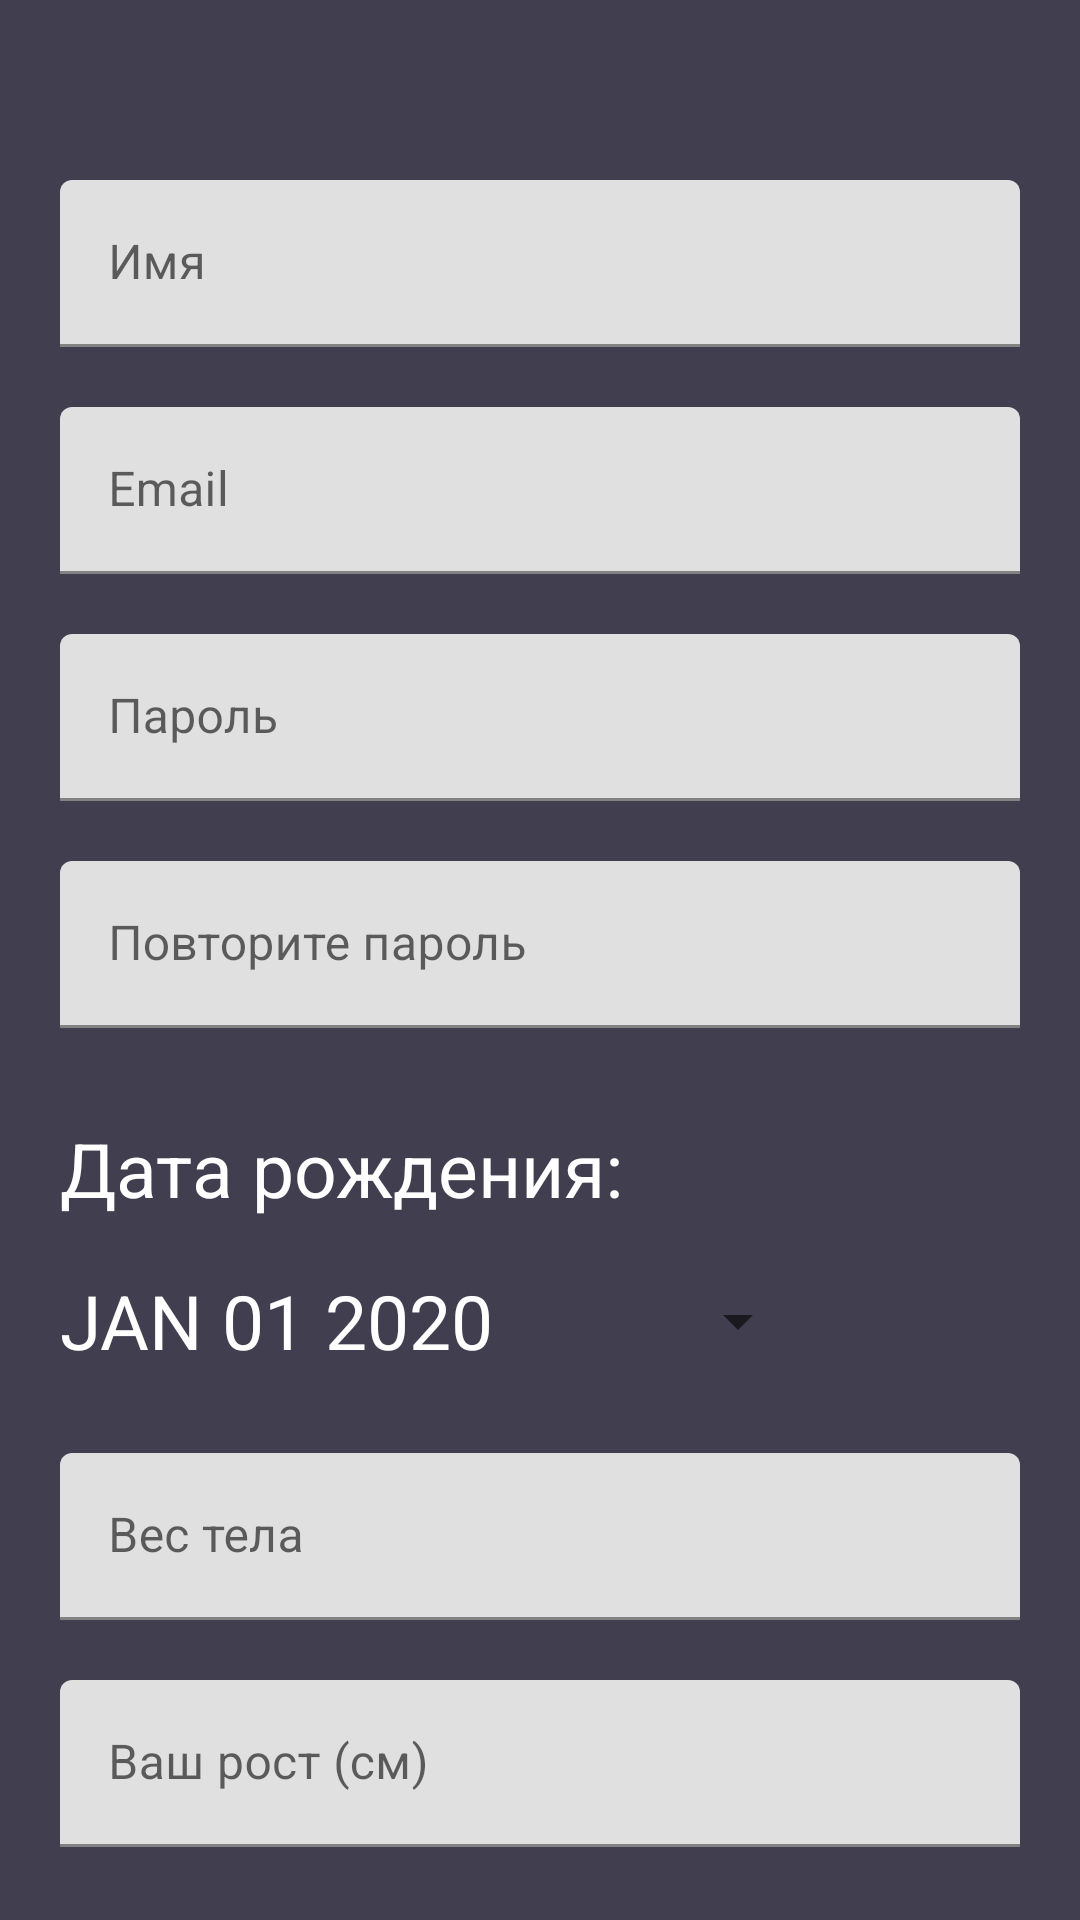

Android layout source for this screen:
<!-- AndroidManifest.xml: application theme Theme.DnevnikMassaTela -->
<!-- res/layout/activity_registration.xml -->
<?xml version="1.0" encoding="utf-8"?>
<androidx.core.widget.NestedScrollView
    xmlns:android="http://schemas.android.com/apk/res/android"
    android:id="@+id/nestedScrollView"
    android:layout_width="match_parent"
    android:layout_height="match_parent"
    android:background="@color/colorBackground"
    android:paddingLeft="20dp"
    android:paddingTop="20dp"
    android:paddingRight="20dp"
    android:paddingBottom="20dp">


    <LinearLayout
        android:layout_width="match_parent"
        android:layout_height="match_parent"
        android:orientation="vertical">


        <com.google.android.material.textfield.TextInputLayout
            android:id="@+id/lay_Name"
            android:layout_width="match_parent"
            android:layout_height="wrap_content"
            android:layout_marginTop="40dp">

            <EditText
                android:id="@+id/et_Name"
                android:layout_width="match_parent"
                android:layout_height="wrap_content"
                android:hint="@string/hint_name"
                android:inputType="textPersonName"
                android:maxLines="1"
                android:textColor="@android:color/black" />
        </com.google.android.material.textfield.TextInputLayout>

        <com.google.android.material.textfield.TextInputLayout
            android:id="@+id/lay_Email"
            android:layout_width="match_parent"
            android:layout_height="wrap_content"
            android:layout_marginTop="20dp">

            <EditText
                android:id="@+id/et_Email"
                android:layout_width="match_parent"
                android:layout_height="wrap_content"
                android:hint="@string/hint_email"
                android:inputType="textEmailAddress"
                android:maxLines="1"
                android:textColor="@android:color/black" />
        </com.google.android.material.textfield.TextInputLayout>

        <com.google.android.material.textfield.TextInputLayout
            android:id="@+id/lay_Password"
            android:layout_width="match_parent"
            android:layout_height="wrap_content"
            android:layout_marginTop="20dp">

            <EditText
                android:id="@+id/et_Password"
                android:layout_width="match_parent"
                android:layout_height="wrap_content"
                android:hint="@string/hint_password"
                android:inputType="textPassword"
                android:maxLines="1"
                android:textColor="@android:color/black" />
        </com.google.android.material.textfield.TextInputLayout>

        <com.google.android.material.textfield.TextInputLayout
            android:id="@+id/lay_ConfPassword"
            android:layout_width="match_parent"
            android:layout_height="wrap_content"
            android:layout_marginTop="20dp">

            <EditText
                android:id="@+id/et_ConfPassword"
                android:layout_width="match_parent"
                android:layout_height="wrap_content"
                android:hint="@string/hint_confirm_password"
                android:inputType="textPassword"
                android:maxLines="1"
                android:textColor="@android:color/black" />
        </com.google.android.material.textfield.TextInputLayout>

        <TextView
            android:id="@+id/textView"
            android:layout_width="wrap_content"
            android:layout_height="wrap_content"
            android:text="Дата рождения:"
            android:textSize="25sp"
            android:textColor="@color/white"
            android:layout_marginTop="30dp" />

        <Button
            android:id="@+id/datePickerButton"
            android:layout_width="250dp"
            android:layout_height="wrap_content"
            android:text="JAN 01 2020"
            android:textSize="25sp"
            android:textColor="@color/white"
            style="?android:spinnerStyle"
            android:layout_marginTop="10dp"
            android:onClick="openDatePicker"/>

        <com.google.android.material.textfield.TextInputLayout
            android:id="@+id/lay_weight"
            android:layout_width="match_parent"
            android:layout_height="wrap_content"
            android:layout_marginTop="20dp">

            <EditText
                android:id="@+id/et_weight"
                android:layout_width="match_parent"
                android:layout_height="wrap_content"
                android:hint="@string/hint_weight"
                android:inputType="number"
                android:maxLines="1"
                android:textColor="@android:color/black" />
        </com.google.android.material.textfield.TextInputLayout>

        <com.google.android.material.textfield.TextInputLayout
            android:id="@+id/lay_height"
            android:layout_width="match_parent"
            android:layout_height="wrap_content"
            android:layout_marginTop="20dp">

            <EditText
                android:id="@+id/et_height"
                android:layout_width="match_parent"
                android:layout_height="wrap_content"
                android:hint="@string/hint_height"
                android:inputType="number"
                android:maxLines="1"
                android:textColor="@android:color/black" />
        </com.google.android.material.textfield.TextInputLayout>


        <CheckBox
            android:id="@+id/checkBoxMan"
            android:layout_width="wrap_content"
            android:layout_height="wrap_content"
            android:text="@string/Man"
            android:textColor="@color/white"/>
        <CheckBox
            android:id="@+id/checkBoxWoman"
            android:layout_width="wrap_content"
            android:layout_height="wrap_content"
            android:text="@string/Woman"
            android:textColor="@color/white"/>

        <androidx.appcompat.widget.AppCompatButton
            android:id="@+id/appCompatButtonRegister"
            android:layout_width="match_parent"
            android:layout_height="wrap_content"
            android:layout_marginTop="5dp"
            android:background="@color/colorTextHint"
            android:text="@string/text_register" />

        <androidx.appcompat.widget.AppCompatTextView
            android:id="@+id/appCompatTextViewLoginLink"
            android:layout_width="fill_parent"
            android:layout_height="wrap_content"
            android:layout_marginTop="30dp"
            android:gravity="center"
            android:textColor="@color/white"
            android:text="@string/text_already_member"
            android:textSize="16dp" />
    </LinearLayout>

</androidx.core.widget.NestedScrollView>
<!-- resources referenced by this layout -->
<resources>
  <color name="colorBackground">#413e4f</color>
  <color name="colorTextHint">#51d8c7</color>
  <color name="white">#FFFFFFFF</color>
  <string name="Man">Мужчина</string>
  <string name="Woman">Женщина</string>
  <string name="hint_confirm_password">Повторите пароль</string>
  <string name="hint_email">Email</string>
  <string name="hint_height">Ваш рост (см)</string>
  <string name="hint_name">Имя</string>
  <string name="hint_password">Пароль</string>
  <string name="hint_weight">Вес тела</string>
  <string name="text_already_member">Уже зарегистрированы? Войдите</string>
  <string name="text_register">Регистрация</string>
  <style name="Theme.DnevnikMassaTela" parent="Theme.MaterialComponents.DayNight.DarkActionBar">
          
          <item name="colorPrimary">@color/purple_500</item>
          <item name="colorPrimaryVariant">@color/purple_700</item>
          <item name="colorOnPrimary">@color/white</item>
          
          <item name="colorSecondary">@color/teal_200</item>
          <item name="colorSecondaryVariant">@color/teal_700</item>
          <item name="colorOnSecondary">@color/black</item>
          
          <item name="android:statusBarColor" tools:targetApi="l">?attr/colorPrimaryVariant</item>
          
      </style>
  <color name="purple_500">#FF6200EE</color>
  <color name="purple_700">#FF3700B3</color>
  <color name="teal_200">#FF03DAC5</color>
  <color name="teal_700">#FF018786</color>
  <color name="black">#FF000000</color>
</resources>
